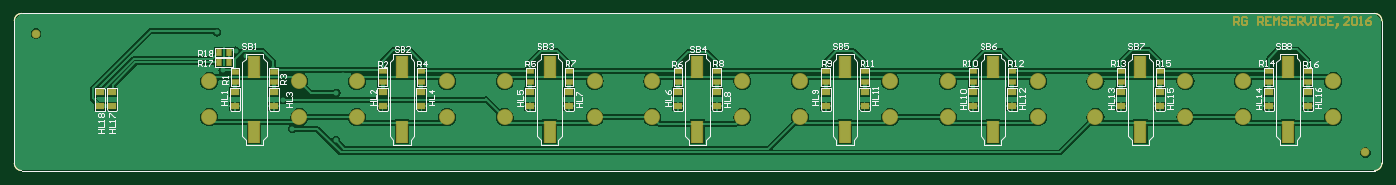
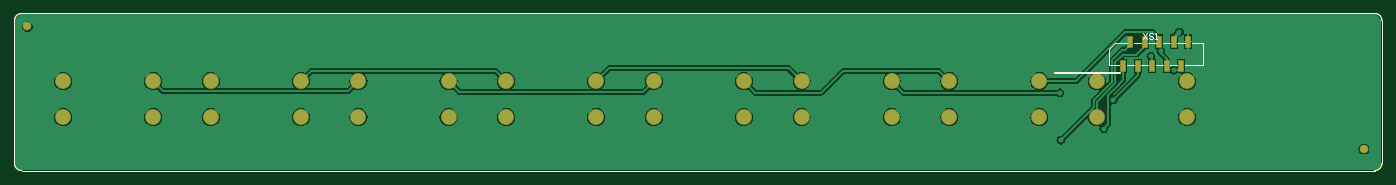
Circuit board: 7 layer files. Board 189.8 x 21.8 mm.
- bottom_copper: KEY_PLC1.GBL (24155 bytes)
- bottom_silk: KEY_PLC1.GBO (1145 bytes)
- bottom_mask: KEY_PLC1.GBS (1358 bytes)
- outline: KEY_PLC1.GM1 (720 bytes)
- top_copper: KEY_PLC1.GTL (35384 bytes)
- top_silk: KEY_PLC1.GTO (24048 bytes)
- top_mask: KEY_PLC1.GTS (5032 bytes)

=== bottom_copper: KEY_PLC1.GBL (24155 bytes, source omitted) ===
=== bottom_silk: KEY_PLC1.GBO ===
G04 Layer_Color=32896*
%FSLAX43Y43*%
%MOMM*%
G71*
G01*
G75*
%ADD18C,0.100*%
%ADD22C,0.254*%
D18*
X64800Y149100D02*
X66400D01*
X67300Y148200D01*
Y146100D02*
Y148200D01*
X54300Y146100D02*
Y149100D01*
X65900Y146100D02*
X67300D01*
X63800D02*
X64800D01*
X61800D02*
X62800D01*
X59800D02*
X60800D01*
X57800D02*
X58800D01*
X54300Y146100D02*
X56800Y146100D01*
X62800Y149100D02*
X63800D01*
X60800D02*
X61800D01*
X58800D02*
X59800D01*
X56800D02*
X57800D01*
X54300D02*
X55800D01*
X62500Y150500D02*
X61967Y149700D01*
Y150500D02*
X62500Y149700D01*
X61167Y150366D02*
X61300Y150500D01*
X61567D01*
X61700Y150366D01*
Y150233D01*
X61567Y150100D01*
X61300D01*
X61167Y149967D01*
Y149833D01*
X61300Y149700D01*
X61567D01*
X61700Y149833D01*
X60901Y149700D02*
X60634D01*
X60767D01*
Y150500D01*
X60901Y150366D01*
X219200Y152200D02*
G03*
X218200Y153200I-1000J0D01*
G01*
Y131400D02*
G03*
X219200Y132400I0J1000D01*
G01*
X29400D02*
G03*
X30400Y131400I1000J0D01*
G01*
Y153200D02*
G03*
X29400Y152200I0J-1000D01*
G01*
X30400Y131400D02*
X218200D01*
X30400Y153200D02*
X218200D01*
X219200Y132400D02*
Y152200D01*
X29400Y132400D02*
Y152200D01*
D22*
X65750Y144875D02*
X74800D01*
M02*

=== bottom_mask: KEY_PLC1.GBS ===
G04 Layer_Color=16711935*
%FSLAX43Y43*%
%MOMM*%
G71*
G01*
G75*
%ADD18C,0.100*%
%ADD23C,1.203*%
%ADD28C,2.203*%
%ADD29R,0.803X1.753*%
D18*
X219200Y152200D02*
G03*
X218200Y153200I-1000J0D01*
G01*
Y131400D02*
G03*
X219200Y132400I0J1000D01*
G01*
X29400D02*
G03*
X30400Y131400I1000J0D01*
G01*
Y153200D02*
G03*
X29400Y152200I0J-1000D01*
G01*
X30400Y131400D02*
X218200D01*
X30400Y153200D02*
X218200D01*
X219200Y132400D02*
Y152200D01*
X29400Y132400D02*
Y152200D01*
D23*
X31900Y134400D02*
D03*
X217400Y151400D02*
D03*
D28*
X97450Y143800D02*
D03*
X109950D02*
D03*
Y138800D02*
D03*
X68950D02*
D03*
X56450D02*
D03*
X68950Y143800D02*
D03*
X56450D02*
D03*
X150950Y138800D02*
D03*
X138450D02*
D03*
X150950Y143800D02*
D03*
X138450D02*
D03*
X212450Y138800D02*
D03*
X199950D02*
D03*
X212450Y143800D02*
D03*
X199950D02*
D03*
X130450Y138800D02*
D03*
X117950D02*
D03*
X130450Y143800D02*
D03*
X117950D02*
D03*
X191950Y138800D02*
D03*
X179450D02*
D03*
X191950Y143800D02*
D03*
X179450D02*
D03*
X89450Y138800D02*
D03*
X76950D02*
D03*
X89450Y143800D02*
D03*
X76950D02*
D03*
X171450Y138800D02*
D03*
X158950D02*
D03*
X171450Y143800D02*
D03*
X158950D02*
D03*
X97450Y138800D02*
D03*
D29*
X65300Y145900D02*
D03*
X63300Y145900D02*
D03*
X61300D02*
D03*
X59300D02*
D03*
X64300Y149300D02*
D03*
X62300D02*
D03*
X60300D02*
D03*
X58300D02*
D03*
X57300Y145900D02*
D03*
X56300Y149300D02*
D03*
M02*

=== outline: KEY_PLC1.GM1 ===
G04 Layer_Color=16711935*
%FSLAX43Y43*%
%MOMM*%
G71*
G01*
G75*
%ADD18C,0.100*%
D18*
X219200Y152200D02*
G03*
X218200Y153200I-1000J0D01*
G01*
Y131400D02*
G03*
X219200Y132400I0J1000D01*
G01*
X29400D02*
G03*
X30400Y131400I1000J0D01*
G01*
Y153200D02*
G03*
X29400Y152200I0J-1000D01*
G01*
X30400Y131400D02*
X218200D01*
X30400Y153200D02*
X218200D01*
X219200Y132400D02*
Y152200D01*
X29400Y132400D02*
Y152200D01*
X219200D02*
G03*
X218200Y153200I-1000J0D01*
G01*
Y131400D02*
G03*
X219200Y132400I0J1000D01*
G01*
X29400D02*
G03*
X30400Y131400I1000J0D01*
G01*
Y153200D02*
G03*
X29400Y152200I0J-1000D01*
G01*
X30400Y131400D02*
X218200D01*
X30400Y153200D02*
X218200D01*
X219200Y132400D02*
Y152200D01*
X29400Y132400D02*
Y152200D01*
M02*

=== top_copper: KEY_PLC1.GTL (35384 bytes, source omitted) ===
=== top_silk: KEY_PLC1.GTO (24048 bytes, source omitted) ===
=== top_mask: KEY_PLC1.GTS ===
G04 Layer_Color=8388736*
%FSLAX43Y43*%
%MOMM*%
G71*
G01*
G75*
%ADD18C,0.100*%
%ADD22C,0.254*%
%ADD23C,1.203*%
%ADD24R,0.903X1.103*%
%ADD25R,1.303X1.003*%
%ADD26R,1.103X0.903*%
%ADD27R,1.703X3.203*%
%ADD28C,2.203*%
D18*
X219200Y152200D02*
G03*
X218200Y153200I-1000J0D01*
G01*
Y131400D02*
G03*
X219200Y132400I0J1000D01*
G01*
X29400D02*
G03*
X30400Y131400I1000J0D01*
G01*
Y153200D02*
G03*
X29400Y152200I0J-1000D01*
G01*
X30400Y131400D02*
X218200D01*
X30400Y153200D02*
X218200D01*
X219200Y132400D02*
Y152200D01*
X29400Y132400D02*
Y152200D01*
D22*
X198700Y151600D02*
Y152700D01*
X199250D01*
X199433Y152516D01*
Y152150D01*
X199250Y151967D01*
X198700D01*
X199067D02*
X199433Y151600D01*
X200533Y152516D02*
X200349Y152700D01*
X199983D01*
X199800Y152516D01*
Y151783D01*
X199983Y151600D01*
X200349D01*
X200533Y151783D01*
Y152150D01*
X200166D01*
X201999Y151600D02*
Y152700D01*
X202549D01*
X202732Y152516D01*
Y152150D01*
X202549Y151967D01*
X201999D01*
X202365D02*
X202732Y151600D01*
X203832Y152700D02*
X203099D01*
Y151600D01*
X203832D01*
X203099Y152150D02*
X203465D01*
X204198Y151600D02*
Y152700D01*
X204565Y152333D01*
X204931Y152700D01*
Y151600D01*
X206031Y152516D02*
X205848Y152700D01*
X205481D01*
X205298Y152516D01*
Y152333D01*
X205481Y152150D01*
X205848D01*
X206031Y151967D01*
Y151783D01*
X205848Y151600D01*
X205481D01*
X205298Y151783D01*
X207131Y152700D02*
X206398D01*
Y151600D01*
X207131D01*
X206398Y152150D02*
X206764D01*
X207497Y151600D02*
Y152700D01*
X208047D01*
X208230Y152516D01*
Y152150D01*
X208047Y151967D01*
X207497D01*
X207864D02*
X208230Y151600D01*
X208597Y152700D02*
Y151967D01*
X208963Y151600D01*
X209330Y151967D01*
Y152700D01*
X209696D02*
X210063D01*
X209880D01*
Y151600D01*
X209696D01*
X210063D01*
X211346Y152516D02*
X211163Y152700D01*
X210796D01*
X210613Y152516D01*
Y151783D01*
X210796Y151600D01*
X211163D01*
X211346Y151783D01*
X212446Y152700D02*
X211712D01*
Y151600D01*
X212446D01*
X211712Y152150D02*
X212079D01*
X212995Y151417D02*
X213179Y151600D01*
Y151783D01*
X212995D01*
Y151600D01*
X213179D01*
X212995Y151417D01*
X212812Y151233D01*
X214645Y151600D02*
X213912D01*
X214645Y152333D01*
Y152516D01*
X214462Y152700D01*
X214095D01*
X213912Y152516D01*
X215011D02*
X215195Y152700D01*
X215561D01*
X215744Y152516D01*
Y151783D01*
X215561Y151600D01*
X215195D01*
X215011Y151783D01*
Y152516D01*
X216111Y151600D02*
X216478D01*
X216294D01*
Y152700D01*
X216111Y152516D01*
X217761Y152700D02*
X217394Y152516D01*
X217027Y152150D01*
Y151783D01*
X217211Y151600D01*
X217577D01*
X217761Y151783D01*
Y151967D01*
X217577Y152150D01*
X217027D01*
D23*
X216900Y133900D02*
D03*
X32400Y150400D02*
D03*
D24*
X59250Y146400D02*
D03*
X57750D02*
D03*
X59250Y147800D02*
D03*
X57750D02*
D03*
D25*
X41300Y142300D02*
D03*
Y140300D02*
D03*
X60000Y140300D02*
D03*
Y142300D02*
D03*
X65400Y140300D02*
D03*
Y142300D02*
D03*
X80500Y140300D02*
D03*
Y142300D02*
D03*
X85900Y140300D02*
D03*
Y142300D02*
D03*
X101000Y140300D02*
D03*
Y142300D02*
D03*
X106400Y140300D02*
D03*
Y142300D02*
D03*
X121500Y140300D02*
D03*
Y142300D02*
D03*
X126900Y140300D02*
D03*
Y142300D02*
D03*
X142000Y140300D02*
D03*
Y142300D02*
D03*
X147400Y140300D02*
D03*
Y142300D02*
D03*
X162500Y140300D02*
D03*
Y142300D02*
D03*
X167900Y140300D02*
D03*
Y142300D02*
D03*
X182999Y140300D02*
D03*
Y142300D02*
D03*
X188400Y140300D02*
D03*
Y142300D02*
D03*
X203500Y140300D02*
D03*
Y142300D02*
D03*
X208900Y140300D02*
D03*
Y142300D02*
D03*
X42900D02*
D03*
Y140300D02*
D03*
D26*
X167900Y145150D02*
D03*
Y143650D02*
D03*
X142000Y145150D02*
D03*
Y143650D02*
D03*
X147400Y145150D02*
D03*
Y143650D02*
D03*
X65400Y145125D02*
D03*
Y143625D02*
D03*
X60025Y145125D02*
D03*
Y143625D02*
D03*
X80500Y145150D02*
D03*
Y143650D02*
D03*
X85900Y145150D02*
D03*
Y143650D02*
D03*
X101000Y145150D02*
D03*
Y143650D02*
D03*
X106400Y145150D02*
D03*
Y143650D02*
D03*
X121500Y145150D02*
D03*
Y143650D02*
D03*
X126900Y145150D02*
D03*
Y143650D02*
D03*
X162500Y145150D02*
D03*
Y143650D02*
D03*
X183000Y145150D02*
D03*
Y143650D02*
D03*
X188400Y145150D02*
D03*
Y143650D02*
D03*
X203500Y145150D02*
D03*
Y143650D02*
D03*
X208900Y145150D02*
D03*
Y143650D02*
D03*
D27*
X62700Y136800D02*
D03*
Y145800D02*
D03*
X83200Y136800D02*
D03*
Y145800D02*
D03*
X103700Y136800D02*
D03*
Y145800D02*
D03*
X124200Y136800D02*
D03*
Y145800D02*
D03*
X144700Y136800D02*
D03*
Y145800D02*
D03*
X165200Y136800D02*
D03*
Y145800D02*
D03*
X185700Y136800D02*
D03*
Y145800D02*
D03*
X206200Y136800D02*
D03*
Y145800D02*
D03*
D28*
X97450Y143800D02*
D03*
X109950D02*
D03*
Y138800D02*
D03*
X68950D02*
D03*
X56450D02*
D03*
X68950Y143800D02*
D03*
X56450D02*
D03*
X150950Y138800D02*
D03*
X138450D02*
D03*
X150950Y143800D02*
D03*
X138450D02*
D03*
X212450Y138800D02*
D03*
X199950D02*
D03*
X212450Y143800D02*
D03*
X199950D02*
D03*
X130450Y138800D02*
D03*
X117950D02*
D03*
X130450Y143800D02*
D03*
X117950D02*
D03*
X191950Y138800D02*
D03*
X179450D02*
D03*
X191950Y143800D02*
D03*
X179450D02*
D03*
X89450Y138800D02*
D03*
X76950D02*
D03*
X89450Y143800D02*
D03*
X76950D02*
D03*
X171450Y138800D02*
D03*
X158950D02*
D03*
X171450Y143800D02*
D03*
X158950D02*
D03*
X97450Y138800D02*
D03*
M02*

